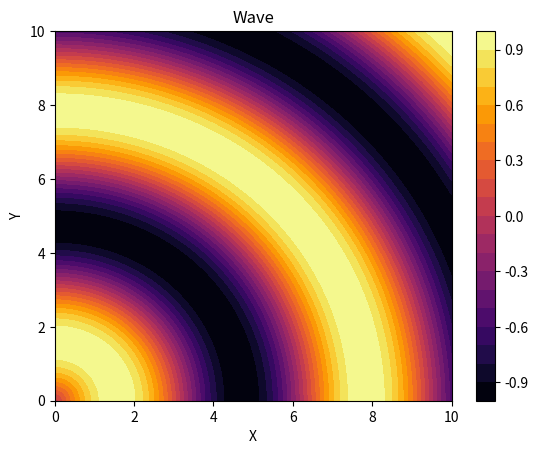

This figure's Python source:
import numpy as np
import matplotlib.pyplot as plt


x = np.linspace(0, 10, 100)
y = np.linspace(0, 10, 100)
X, Y = np.meshgrid(x, y)
Z = np.sin(np.sqrt(X**2 + Y**2))
# Z = np.zeros((100, 100))
# for i in range(len(x)):
#     for j in range(len(y)):
#         Z[i, j] = np.sin((x[i]**2 + y[j]**2) ** 0.5)


# fig = plt.figure()
# ax = fig.add_subplot(111, projection='3d')
# ax.plot_surface(X, Y, Z, cmap='inferno')
# plt.show()
# plt.close()

# fig = plt.figure()
# ax = fig.add_subplot(111, projection='3d')
# ax.scatter(X, Y, Z, c='r', marker='o', s = 2)
# plt.show()
# plt.close()

plt.contourf(X, Y, Z, cmap='inferno', levels=20)
plt.colorbar()
plt.xlabel('X')
plt.ylabel('Y')
plt.title(f'Wave')
plt.show()



# # Plot the 3D surface
# plt.contourf(x, y, u, cmap='hot', levels=20)
# plt.colorbar()
# plt.xlabel('X')
# plt.ylabel('Y')
# # plt.title(f'Time step {i}')
# # plt.show()
# plt.savefig(f'Fluid Dynamics\pr10\lax')
# plt.close()
